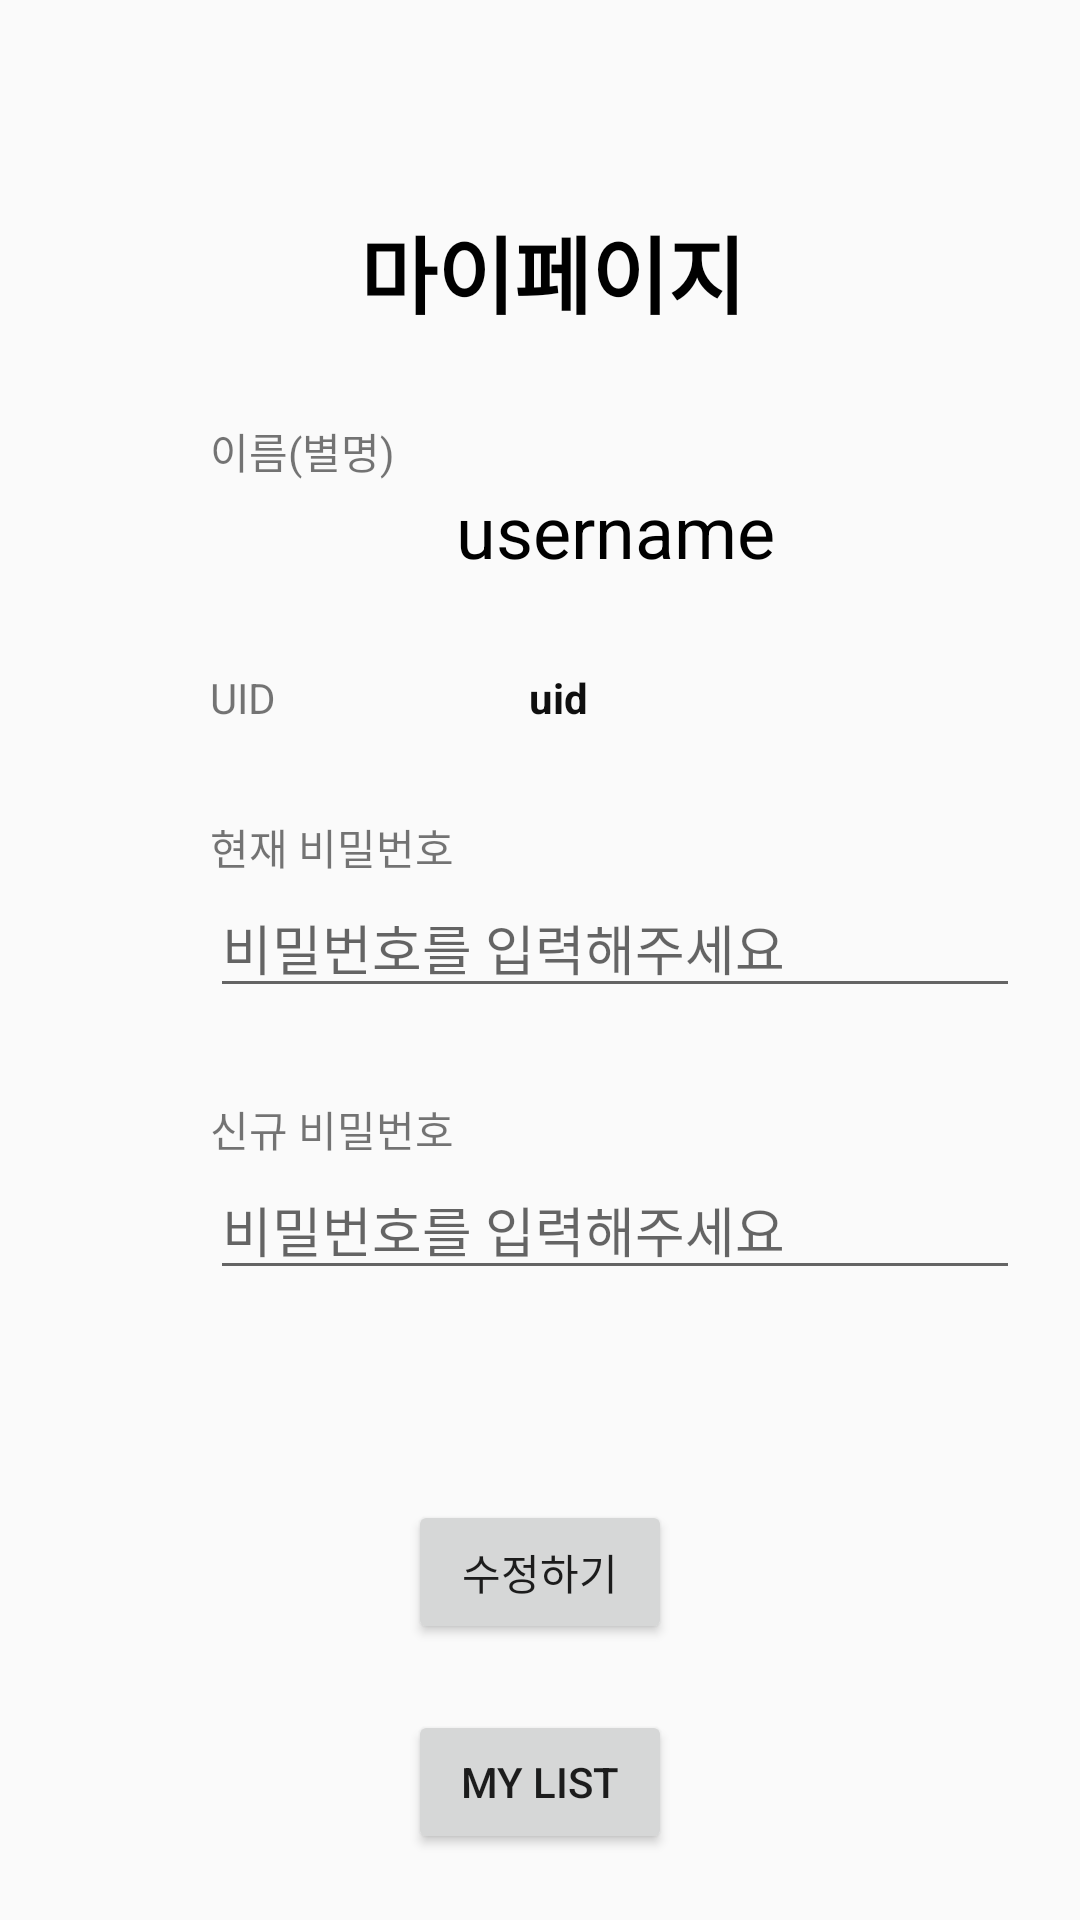

This screen was rendered from an Android layout file. Write that file and the resources it references.
<!-- AndroidManifest.xml: application theme Theme.LunchPick -->
<!-- res/layout/activity_my_page.xml -->
<?xml version="1.0" encoding="utf-8"?>
<androidx.constraintlayout.widget.ConstraintLayout xmlns:android="http://schemas.android.com/apk/res/android"
    xmlns:app="http://schemas.android.com/apk/res-auto"
    xmlns:tools="http://schemas.android.com/tools"
    android:layout_width="match_parent"
    android:layout_height="match_parent"
    tools:context=".mypage.MyPageActivity">

    <ImageView
        android:id="@+id/ivSettings"
        android:layout_width="40dp"
        android:layout_height="40dp"
        android:layout_marginStart="70dp"
        android:layout_marginTop="70dp"
        android:gravity="left"
        android:src="@drawable/ic_baseline_settings_24"
        app:layout_constraintStart_toStartOf="parent"
        app:layout_constraintTop_toTopOf="parent" />

    <TextView
        android:id="@+id/tvService"
        android:layout_width="wrap_content"
        android:layout_height="wrap_content"
        android:layout_marginStart="10dp"
        android:layout_marginTop="70dp"
        android:gravity="left"
        android:text="마이페이지"
        android:textColor="#000000"
        android:textSize="28sp"
        android:textStyle="bold"
        app:layout_constraintStart_toEndOf="@+id/ivSettings"
        app:layout_constraintTop_toTopOf="parent" />

    <EditText
        android:id="@+id/editNewPw"
        android:layout_width="270dp"
        android:layout_height="wrap_content"
        android:layout_marginStart="70dp"
        android:ems="10"
        android:hint="비밀번호를 입력해주세요"
        android:inputType="textPassword"
        app:layout_constraintStart_toStartOf="parent"
        app:layout_constraintTop_toBottomOf="@+id/tvNewPw" />

    <TextView
        android:id="@+id/tvUserName"
        android:layout_width="wrap_content"
        android:layout_height="wrap_content"
        android:layout_marginStart="70dp"
        android:layout_marginTop="30dp"
        android:text="이름(별명)"
        app:layout_constraintStart_toStartOf="parent"
        app:layout_constraintTop_toBottomOf="@+id/ivSettings" />

    <TextView
        android:id="@+id/tvUIDTitle"
        android:layout_width="wrap_content"
        android:layout_height="wrap_content"
        android:layout_marginStart="70dp"
        android:layout_marginTop="30dp"
        android:text="UID"
        app:layout_constraintStart_toStartOf="parent"
        app:layout_constraintTop_toBottomOf="@+id/tvUserNameContent" />

    <TextView
        android:id="@+id/tvUserNameContent"
        android:layout_width="270dp"
        android:layout_height="wrap_content"
        android:layout_marginStart="70dp"
        android:gravity="center"
        android:text="username"
        android:textColor="@color/black"
        android:textSize="24sp"
        app:layout_constraintStart_toStartOf="parent"
        app:layout_constraintTop_toBottomOf="@+id/tvUserName" />

    <TextView
        android:id="@+id/tvUID"
        android:layout_width="wrap_content"
        android:layout_height="wrap_content"
        android:layout_marginTop="30dp"
        android:layout_marginEnd="80dp"
        android:text="uid"
        android:textColor="#0F0F0F"
        android:textStyle="bold"
        app:layout_constraintEnd_toEndOf="parent"
        app:layout_constraintStart_toEndOf="@+id/tvUIDTitle"
        app:layout_constraintTop_toBottomOf="@+id/tvUserNameContent" />

    <TextView
        android:id="@+id/tvNewPw"
        android:layout_width="wrap_content"
        android:layout_height="wrap_content"
        android:layout_marginStart="70dp"
        android:layout_marginTop="30dp"
        android:text="신규 비밀번호"
        app:layout_constraintStart_toStartOf="parent"
        app:layout_constraintTop_toBottomOf="@+id/editCurPw" />

    <EditText
        android:id="@+id/editCurPw"
        android:layout_width="270dp"
        android:layout_height="wrap_content"
        android:layout_marginStart="70dp"
        android:ems="10"
        android:hint="비밀번호를 입력해주세요"
        android:inputType="textPassword"
        app:layout_constraintStart_toStartOf="parent"
        app:layout_constraintTop_toBottomOf="@+id/tvCurPw" />

    <TextView
        android:id="@+id/tvCurPw"
        android:layout_width="wrap_content"
        android:layout_height="wrap_content"
        android:layout_marginStart="70dp"
        android:layout_marginTop="30dp"
        android:text="현재 비밀번호"
        app:layout_constraintStart_toStartOf="parent"
        app:layout_constraintTop_toBottomOf="@+id/tvUIDTitle" />

    <Button
        android:id="@+id/btnUpdatePw"
        android:layout_width="wrap_content"
        android:layout_height="wrap_content"
        android:layout_marginTop="70dp"
        android:text="수정하기"
        app:layout_constraintEnd_toEndOf="parent"
        app:layout_constraintStart_toStartOf="parent"
        app:layout_constraintTop_toBottomOf="@+id/editNewPw" />

    <Button
        android:id="@+id/btnList"
        android:layout_width="wrap_content"
        android:layout_height="wrap_content"
        android:text="My List"
        app:layout_constraintBottom_toBottomOf="parent"
        app:layout_constraintEnd_toEndOf="parent"
        app:layout_constraintStart_toStartOf="parent"
        app:layout_constraintTop_toBottomOf="@+id/btnUpdatePw" />

</androidx.constraintlayout.widget.ConstraintLayout>
<!-- resources referenced by this layout -->
<resources>
  <color name="black">#FF000000</color>
  <style name="Theme.LunchPick" parent="Theme.AppCompat.Light.NoActionBar">
          
          <item name="colorPrimary">@color/purple_500</item>
          <item name="colorPrimaryVariant">@color/purple_700</item>
          <item name="colorOnPrimary">@color/white</item>
          
          <item name="colorSecondary">@color/teal_200</item>
          <item name="colorSecondaryVariant">@color/teal_700</item>
          <item name="colorOnSecondary">@color/black</item>
          
          <item name="android:statusBarColor" tools:targetApi="l">?attr/colorPrimaryVariant</item>
          
      </style>
  <color name="purple_500">#FF6200EE</color>
  <color name="purple_700">#FF3700B3</color>
  <color name="white">#FFFFFFFF</color>
  <color name="teal_200">#FF03DAC5</color>
  <color name="teal_700">#FF018786</color>
</resources>
